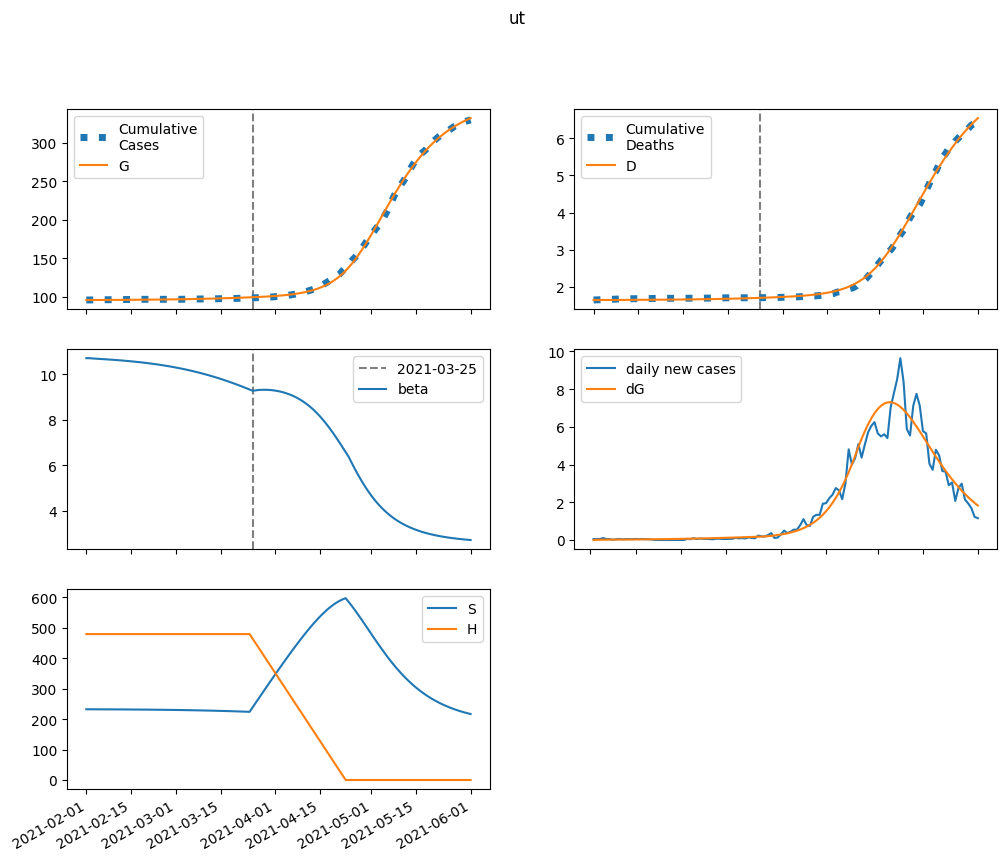

Values plotted in this chart, from the file beside it:
series, 2021-02-01, 2021-02-02, 2021-02-03, 2021-02-04, 2021-02-05, 2021-02-06, 2021-02-07, 2021-02-08, 2021-02-09, 2021-02-10, 2021-02-11, 2021-02-12, 2021-02-13, 2021-02-14, 2021-02-15, 2021-02-16, 2021-02-17, 2021-02-18, 2021-02-19, 2021-02-20, 2021-02-21, 2021-02-22, 2021-02-23
S, 232478, 232420, 232369, 232322, 232276, 232229, 232181, 232130, 232077, 232022, 231963, 231901, 231835, 231766, 231693, 231616, 231535, 231449, 231359, 231264, 231163, 231058, 230946
E, 0.0, 58.93, 94.96, 118.5, 135.3, 148.7, 160.3, 171.2, 181.9, 192.8, 204.1, 215.8, 228.1, 241, 254.5, 268.7, 283.7, 299.4, 315.9, 333.2, 351.4, 370.4, 390.4
I, 117, 100.6, 93.62, 91.98, 93.42, 96.69, 101.1, 106.3, 112.1, 118.4, 125.1, 132.2, 139.8, 147.8, 156.2, 165.1, 174.4, 184.3, 194.6, 205.5, 217, 229.1, 241.7
A, 121.9, 104.6, 97.22, 95.4, 96.81, 100.1, 104.7, 110, 116, 122.5, 129.4, 136.8, 144.5, 152.8, 161.5, 170.6, 180.3, 190.5, 201.2, 212.5, 224.3, 236.8, 249.9
IH, 0.0, 5.171, 6.911, 7.433, 7.609, 7.756, 7.971, 8.269, 8.641, 9.074, 9.559, 10.09, 10.65, 11.26, 11.9, 12.58, 13.29, 14.04, 14.84, 15.68, 16.56, 17.49, 18.46
IN, 11.2, 22.2, 31.41, 39.78, 47.84, 55.88, 64.09, 72.56, 81.37, 90.57, 100.2, 110.3, 120.9, 132, 143.6, 155.9, 168.7, 182.2, 196.4, 211.3, 227, 243.5, 260.8
D, 1644, 1644, 1644, 1644, 1645, 1645, 1645, 1646, 1646, 1646, 1647, 1647, 1647, 1648, 1648, 1649, 1649, 1650, 1650, 1651, 1652, 1652, 1653
R, 0.0, 17.47, 35.22, 52.93, 70.8, 89.1, 108.1, 128, 149, 171.1, 194.6, 219.4, 245.8, 273.7, 303.3, 334.6, 367.9, 403, 440.3, 479.7, 521.4, 565.5, 612.1
G, 96129, 96129, 96136, 96148, 96162, 96178, 96196, 96216, 96236, 96258, 96282, 96306, 96332, 96360, 96389, 96420, 96452, 96486, 96523, 96561, 96601, 96643, 96688
H, 479598, 479598, 479598, 479598, 479598, 479598, 479598, 479598, 479598, 479598, 479598, 479598, 479598, 479598, 479598, 479598, 479598, 479598, 479598, 479598, 479598, 479598, 479598
beta, 10.7, 10.7, 10.69, 10.68, 10.67, 10.67, 10.66, 10.65, 10.64, 10.63, 10.62, 10.6, 10.59, 10.58, 10.57, 10.55, 10.54, 10.52, 10.51, 10.49, 10.47, 10.45, 10.43
